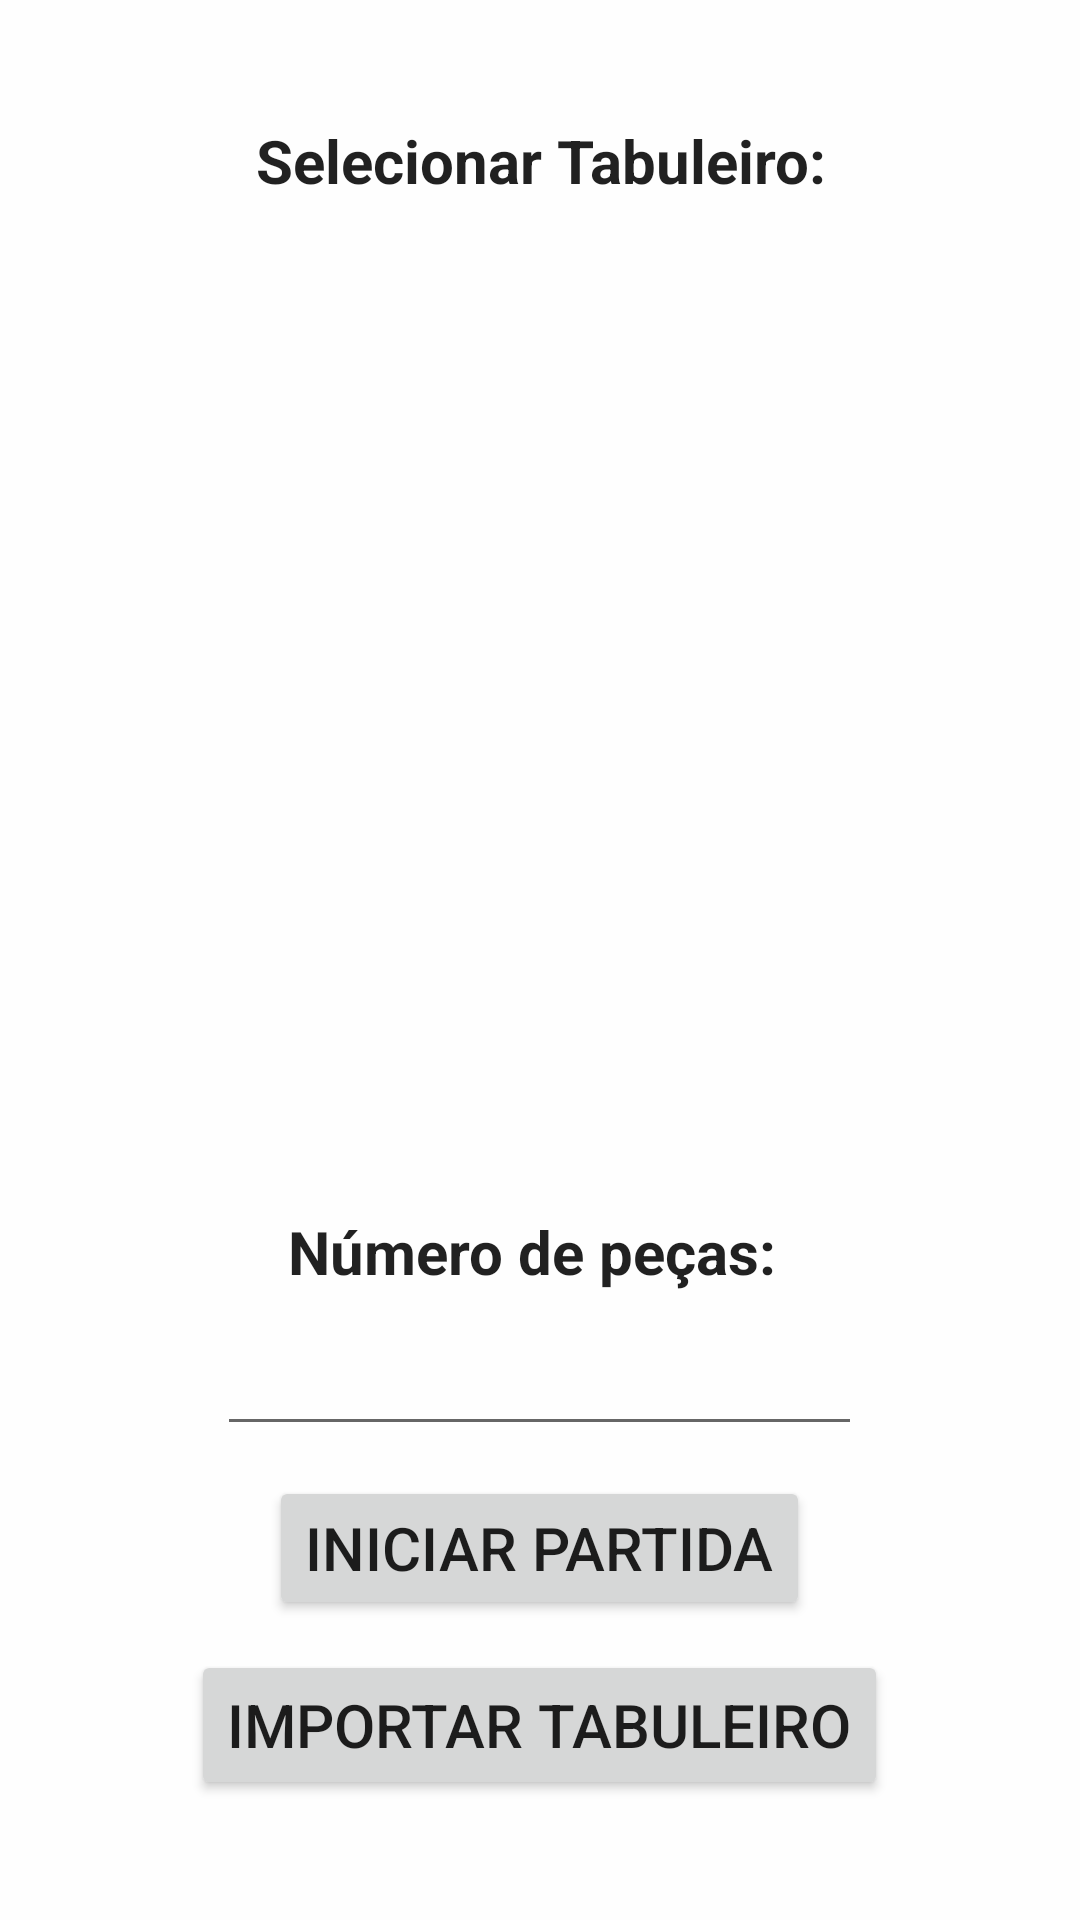

Layout XML and referenced resources for this Android screen:
<!-- AndroidManifest.xml: application theme Theme.BoardGame -->
<!-- res/layout/activity_pre_board.xml -->
<?xml version="1.0" encoding="utf-8"?>
<LinearLayout xmlns:android="http://schemas.android.com/apk/res/android"
              xmlns:tools="http://schemas.android.com/tools"
              android:layout_width="match_parent"
              android:layout_height="match_parent"
              android:gravity="center_horizontal|center_vertical"
              android:orientation="vertical"
              tools:context=".PreBoardActivity">


    <TextView
            android:id="@+id/boardListLabel"
            android:paddingTop="40dp"
            android:paddingBottom="10dp"
            android:layout_width="match_parent"
            android:layout_height="wrap_content"
            android:layout_weight="0"
            android:labelFor="@id/boardList"
            android:gravity="center_horizontal|center_vertical"
            android:layout_marginBottom="5dp"
            android:textSize="20sp"
            android:text="Selecionar Tabuleiro:"
            android:textStyle="bold"
    />

    <ListView
            android:id="@+id/boardList"
            android:paddingVertical="20dp"
            android:layout_width="fill_parent"
            android:layout_height="0dp"
            android:layout_weight="100"
            android:divider="#000"
            android:dividerHeight="2px"
            android:listSelector="@color/orange"
            android:footerDividersEnabled="true"
            android:headerDividersEnabled="true"
    />




    <LinearLayout
        android:paddingTop="20dp"
        android:paddingBottom="40dp"
        android:layout_width="match_parent"
        android:layout_height="wrap_content"
        android:layout_weight="0"
        android:gravity="center_horizontal|center_vertical"
        android:orientation="vertical"

    >

        <TextView
                android:id="@+id/numberLabel"
                android:layout_width="wrap_content"
                android:layout_height="wrap_content"
                android:layout_marginBottom="10dp"
                android:text="Número de peças: "
                android:textSize="20sp"
                android:textStyle="bold">

        </TextView>
        <EditText
                android:id="@+id/maxPiecesInput"
                android:digits="0123456789."
                android:inputType="numberDecimal"
                android:layout_height="wrap_content"
                android:layout_width="215dp"
                android:layout_marginBottom="10dp"
        />

        <Button
                android:id="@+id/play"
                android:layout_width="wrap_content"
                android:layout_height="wrap_content"
                android:text="Iniciar Partida"
                android:textSize="20sp"
                android:layout_marginBottom="10dp"
        />

        <Button
                android:id="@+id/importBoard"
                android:layout_width="wrap_content"
                android:layout_height="50dp"
                android:text="Importar Tabuleiro"
                android:textSize="20sp"
        />
    </LinearLayout>



</LinearLayout>
<!-- resources referenced by this layout -->
<resources>
  <color name="orange">#F37D42</color>
  <style name="Theme.BoardGame" parent="Theme.MaterialComponents.DayNight.DarkActionBar">
          
          <item name="colorPrimary">@color/purple</item>
          <item name="colorPrimaryVariant">@color/dark_gray</item>
          <item name="colorOnPrimary">@color/beige_white</item>
          
          <item name="colorSecondary">@color/purple</item>
          <item name="colorSecondaryVariant">@color/dark_gray</item>
          <item name="colorOnSecondary">@color/beige_white</item>
          
          <item name="android:statusBarColor" tools:targetApi="l">?attr/colorPrimaryVariant</item>
          
          <item name="android:windowBackground">@color/beige_white</item>
          <item name="android:textViewStyle">@color/purple</item>
      </style>
  <color name="purple">#8F547B</color>
  <color name="dark_gray">#FF494949</color>
  <color name="beige_white">#FFFEFEFE</color>
</resources>
